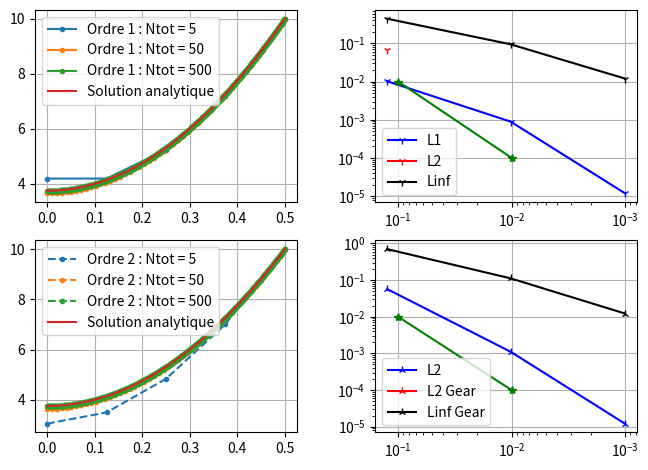

Reproduce this figure in Python.
#Auteur : Mathieu Goureau/ Arona Sottas
#[email redacted]

import matplotlib.pyplot as plt
import numpy as np
from scipy.integrate import odeint

##Définition des constantes

S =  1e-8 #Terme source constant
D_eff = 1e-10 #Coefficient de diffusion constant
Ce = 10 #Concentration extérieure
D = 1 #Diamètre du pilier
R = D/2 #Rayon du pilier

Vn=np.array([5,50,500]) #Choix du nombre de points dans le maillage

dt = 365*3600*24 #Base de temps : 1 an
Vt = np.arange(0,1e10,dt) #Vecteur des temps t

##Construction des matrices

def B1(alpha,V,dr):
    '''Coefficients B de la matrice avec schémas à l'ordre 1'''
    T=np.ones_like(V)
    for i in range(len(V)-1):
        T[i]=V[i+1]
    return 1+alpha*((2/dr**2)+1/(T*dr))

def D1(alpha,V,dr):
    '''Coefficients D de la matrice avec schémas à l'ordre 1'''
    T=np.ones_like(V)
    T[1:]=V[1:]
    return -alpha*((1/dr**2)+1/(T*dr))

def B2(alpha,V,dr):
    '''Coefficients B de la matrice avec schémas à l'ordre 2'''
    T=np.ones_like(V)
    for i in range(len(V)-1):
        T[i]=V[i+1]
    return 1+alpha*((2/dr**2)+1/(2*T*dr))

def D2(alpha,V,dr):
    '''Coefficients D de la matrice avec schémas à l'ordre 2'''
    T=np.ones_like(V)
    T[1:]=V[1:]
    return -alpha*((1/dr**2)+1/(2*T*dr))
    
def Matrice(V,Ntot):
    ''' Création de la matrice sans schéma de Gear'''
    dr = R/(Ntot-1) #Définition du dr
    alpha = dt*D_eff
    A = -alpha/dr**2 #Coefficient A indépendant de r
    M = A*np.eye(Ntot,k=-1) + B1(alpha,V,dr)*np.eye(Ntot) + D1(alpha,V,dr)*np.eye(Ntot,k=1) #Construction de la matrice
    M[0],M[-1] = 0,0
    M[0,0],M[0,1]=-1,1 #Schéma d'ordre 1
    M[-1,-1] = 1
    return M

def MatriceGear(V,Ntot):
    ''' Création de la matrice avec schéma de Gear'''
    dr = R/(Ntot-1)
    alpha = dt*D_eff
    A = -alpha/dr**2
    M = A*np.eye(Ntot,k=-1) + B1(alpha,V,dr)*np.eye(Ntot) + D1(alpha,V,dr)*np.eye(Ntot,k=1)
    M[0],M[-1]=0,0
    M[0,0],M[0,1],M[0,2]=-3,4,-1 #Schéma de Gear
    M[-1,-1] = 1
    return M

def Euler_implicite_solve(Vr,Vt,M,Y0,Matrice,Ntot):
    """ Résolution du système linéaire à chaque t selon la méthode Euler implicite"""
    solu=[] 
    Y=Y0 #Iniatialisation de la solution
    solu.append(Y0.tolist())
    M=Matrice(Vr,Ntot)
    for t in Vt: #Résolution à chaque t du système AX=B
        C=VecC(Y,Ntot) #Vecteur B
        Y=np.linalg.solve(M,C) #Résolution du système
        solu.append(Y.tolist())
    return np.array(solu)

def VecC(Y,Ntot):
    '''Renvoie le vecteur colonne C'''
    source=-dt*S*np.ones(Ntot) #Terme source
    C=Y+source
    C[0] = 0
    C[-1] = Ce
    return C

def C(Vr):
    '''Donne la solution analytique'''
    return 0.25*(S/D_eff)*R**2*(Vr**2/R**2-1)+Ce


def EL1(analytique,numérique):
    '''Calcul l'erreur L1'''
    errL1=(numérique-analytique)/analytique*abs(numérique-analytique)
    L1=(1/len(analytique))*sum(errL1)
    return L1

def EL2(analytique,numérique):
    '''Calcul l'erreur L2'''
    errL2=(numérique-analytique)/analytique*(abs(numérique-analytique))**2
    L2=((1/len(analytique))*sum(errL2))**0.5
    return L2
    
def EL3(analytique,numérique):
    '''Calcul erreur L3'''
    errL3=abs(numérique-analytique)
    L3=max(errL3)
    return L3

def Maillage(Ntot):
    '''Calcul les solutions numériques en fonction du nombre de point Ntot'''
    Vr = np.linspace(0,R,Ntot) #Définition du Maillage
    M,M2=Matrice(Vr,Ntot),MatriceGear(Vr,Ntot)
    Y0 = np.zeros(Ntot) #Condition initiale : C=0 dans tout le pilier
    solution = Euler_implicite_solve(Vr,Vt,M,Y0,Matrice,Ntot)
    solution2 = Euler_implicite_solve(Vr,Vt,M2,Y0,MatriceGear,Ntot)
    sol_analytique=C(Vr)
    sol_numérique=solution[-1]
    sol_numérique2=solution2[-1]
    L1=EL1(sol_analytique,sol_numérique)
    L11=EL1(sol_analytique,sol_numérique2)
    L2=EL2(sol_analytique,sol_numérique)
    L22=EL2(sol_analytique,sol_numérique2)
    L3=EL3(sol_analytique,sol_numérique)
    L33=EL3(sol_analytique,sol_numérique2)
    return Ntot,abs(L1), abs(L11), abs(L2), abs(L22), abs(L3), abs(L33), Vr, sol_analytique, sol_numérique,sol_numérique2

## Affichage des résultats
res1,err1=plt.subplot(2,2,1),plt.subplot(2,2,2)
res2,err2=plt.subplot(2,2,3),plt.subplot(2,2,4)
plt.subplots_adjust(left=0.05, right=0.99, bottom=0.06, top=0.94, wspace=0.3)

ErreurL1=[]
ErreurL2=[]
ErreurL3=[]
ErreurL11=[]
ErreurL22=[]
ErreurL33=[]

## Affichage des résultats
res1,err1=plt.subplot(2,2,1),plt.subplot(2,2,2)
res2,err2=plt.subplot(2,2,3),plt.subplot(2,2,4)
plt.subplots_adjust(left=0.05, right=0.99, bottom=0.06, top=0.94, wspace=0.3)

ErreurL1=[]
ErreurL2=[]
ErreurL3=[]
ErreurL11=[]
ErreurL22=[]
ErreurL33=[]

#Affichage des résultats
for N in Vn:
    Ntot, L1, L11, L2, L22, L3, L33,Vr,sol_analytique, sol_numérique,sol_numérique2 = Maillage(N)
    ErreurL1.append(L1)
    ErreurL11.append(L11)
    ErreurL2.append(L2)
    ErreurL22.append(L22)
    ErreurL3.append(L3)
    ErreurL33.append(L33)
    #Affiche des solutions
    res1.plot(Vr,sol_numérique,".-",label="Ordre 1 : Ntot = {}".format(Ntot))
    res2.plot(Vr,sol_numérique2,".--",label="Ordre 2 : Ntot = {}".format(Ntot))

#Affichage des erreurs en échelle Log-Log
err1.loglog(R/(Vn-1),ErreurL1,'b1-',label="L1")
err2.loglog(R/(Vn-1),ErreurL11,'b2-',label="L2")
err1.loglog(R/(Vn-1),ErreurL2,'r1-',label="L2")
err2.loglog(R/(Vn-1),ErreurL22,'r2-',label="L2 Gear")
err1.loglog(R/(Vn-1),ErreurL3,'k1-',label="Linf")
err2.loglog(R/(Vn-1),ErreurL33,'k2-',label="Linf Gear")
    
#Affichage de la solution Analytique
res1.plot(Vr,sol_analytique,"-",label="Solution analytique")
res2.plot(Vr,sol_analytique,"-",label="Solution analytique")

err1.loglog([0.1,0.01],[0.01,0.0001],'g*-') #Référence ordre 2
err2.loglog([0.1,0.01],[0.01,0.0001],'g*-') #Référence ordre 2

err1.legend()
err1.grid()
res1.legend()
res1.grid()
err2.legend()
err2.grid()
res2.legend()
res2.grid()

err1.invert_xaxis()
err2.invert_xaxis()

plt.show()
##